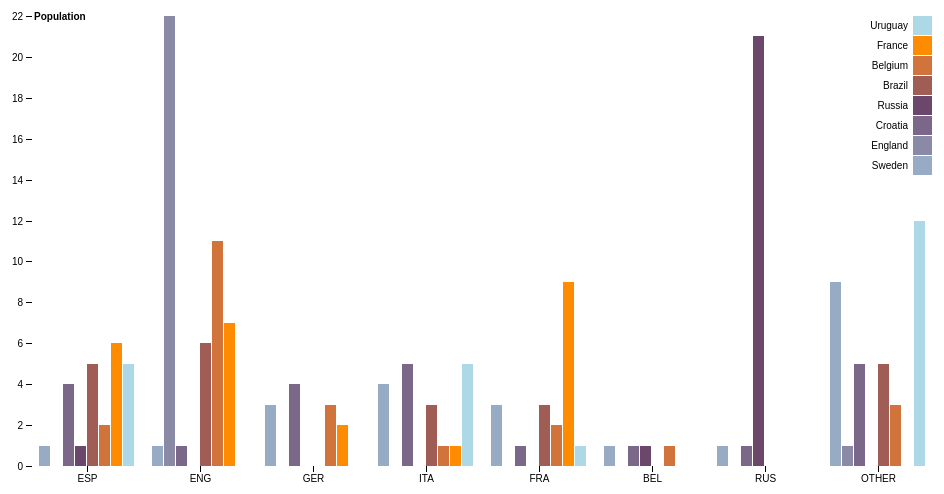
D3 v4 page, settled after 360 driven frames (6 s of simulated time); the page loaded 1 data file(s).



// OTHER:
// BRA ,0,0,0,0,3,0,0,2
// CHI ,0,0,0,0,1,2,0,0
// ENG2,3,1,0,0,0,0,0,0
// TUR ,0,0,1,0,0,0,0,1
// SCO ,1,0,0,0,0,1,0,0
// CRO ,0,0,2,0,0,0,0,0
// MEX ,0,0,0,0,0,0,0,2
// URU ,0,0,0,0,0,0,0,2
// POR ,0,0,0,0,0,0,0,2
// DEN ,1,0,0,0,0,0,0,0
// AUS ,0,0,1,0,0,0,0,0
// UKR ,0,0,1,0,1,0,0,0
// USA ,1,0,0,0,0,0,0,0
// ARG ,0,0,0,0,0,0,0,3
// UAE ,1,0,0,0,0,0,0,0
// SWE ,1,0,0,0,0,0,0,0
// SWE2,1,0,0,0,0,0,0,0

var svg = d3.select("svg"),
    margin = {top: 20, right: 20, bottom: 30, left: 40},
    width = +svg.attr("width") - margin.left - margin.right,
    height = +svg.attr("height") - margin.top - margin.bottom,
    g = svg.append("g").attr("transform", "translate(" + margin.left + "," + margin.top + ")");

var x0 = d3.scaleBand()
    .rangeRound([0, width])
    .paddingInner(0.1);

var x1 = d3.scaleBand()
    .padding(0.05);

var y = d3.scaleLinear()
    .rangeRound([height, 0]);

var z = d3.scaleOrdinal()
    .range(["#98abc5", "#8a89a6", "#7b6888", "#6b486b", "#a05d56", "#d0743c", "#ff8c00", 'lightblue']);

d3.csv("./data.csv", function(d, i, columns) {
  for (var i = 1, n = columns.length; i < n; ++i) d[columns[i]] = +d[columns[i]];
  return d;
}, function(error, data) {
  if (error) throw error;

  var keys = data.columns.slice(1);

  x0.domain(data.map(function(d) { return d.League; }));
  x1.domain(keys).rangeRound([0, x0.bandwidth()]);
  y.domain([0, d3.max(data, function(d) { return d3.max(keys, function(key) { return d[key]; }); })]).nice();

  g.append("g")
    .selectAll("g")
    .data(data)
    .enter().append("g")
      .attr("transform", function(d) { return "translate(" + x0(d.League) + ",0)"; })
    .selectAll("rect")
    .data(function(d) { return keys.map(function(key) { return {key: key, value: d[key]}; }); })
    .enter().append("rect")
      .attr("x", function(d) { return x1(d.key); })
      .attr("y", function(d) { return y(d.value); })
      .attr("width", x1.bandwidth())
      .attr("height", function(d) { return height - y(d.value); })
      .attr("fill", function(d) { return z(d.key); });

  g.append("g")
      .attr("class", "axis")
      .attr("transform", "translate(0," + height + ")")
      .call(d3.axisBottom(x0));

  g.append("g")
      .attr("class", "axis")
      .call(d3.axisLeft(y).ticks(null, "s"))
    .append("text")
      .attr("x", 2)
      .attr("y", y(y.ticks().pop()) + 0.5)
      .attr("dy", "0.32em")
      .attr("fill", "#000")
      .attr("font-weight", "bold")
      .attr("text-anchor", "start")
      .text("Population");

  var legend = g.append("g")
      .attr("font-family", "sans-serif")
      .attr("font-size", 10)
      .attr("text-anchor", "end")
    .selectAll("g")
    .data(keys.slice().reverse())
    .enter().append("g")
      .attr("transform", function(d, i) { return "translate(0," + i * 20 + ")"; });

  legend.append("rect")
      .attr("x", width - 19)
      .attr("width", 19)
      .attr("height", 19)
      .attr("fill", z);

  legend.append("text")
      .attr("x", width - 24)
      .attr("y", 9.5)
      .attr("dy", "0.32em")
      .text(function(d) { return d; });
});



### data: data.csv
League, Sweden, England, Croatia, Russia, Brazil, Belgium, France, Uruguay
ESP, 1, 0, 4, 1, 5, 2, 6, 5
ENG, 1, 22, 1, 0, 6, 11, 7, 0
GER, 3, 0, 4, 0, 0, 3, 2, 0
ITA, 4, 0, 5, 0, 3, 1, 1, 5
FRA, 3, 0, 1, 0, 3, 2, 9, 1
BEL, 1, 0, 1, 1, 0, 1, 0, 0
RUS, 1, 0, 1, 21, 0, 0, 0, 0
OTHER, 9, 1, 5, 0, 5, 3, 0, 12